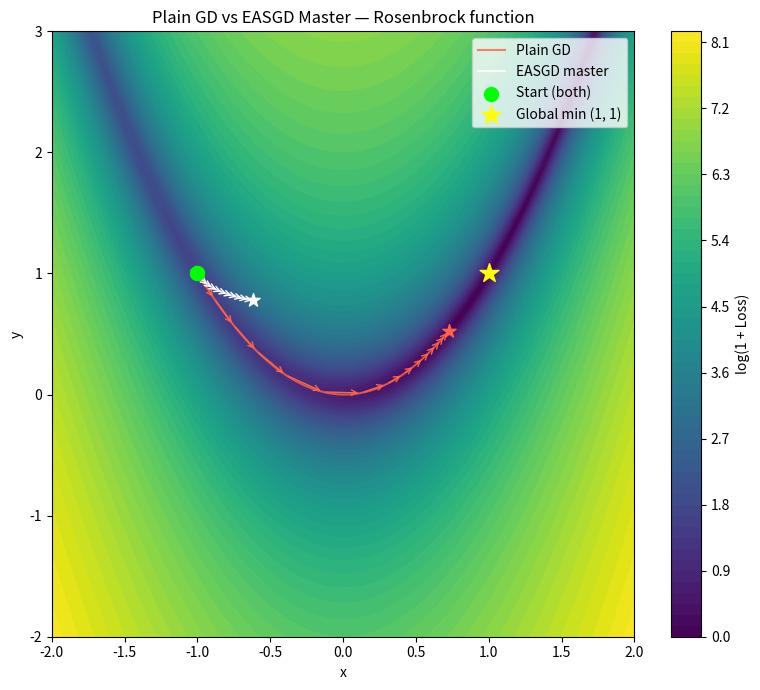

The matplotlib source for this figure:
"""
Elastic Averaging SGD (EASGD) - Trajectory Visualization
"""

import numpy as np
import matplotlib.pyplot as plt


# ── Loss & gradient ───────────────────────────────────────────────────────────
def sphere_fn(theta):
    x, y = theta
    return x**2 + y**2

def sphere_gd(theta):
    x, y = theta
    return np.array([2*x, 2*y])   # FIX: must return a vector, not a scalar


# ── Rosenbrock  f(x,y) = (1-x)² + 100(y-x²)²  —  global min = 0 at (1, 1) ──
def rosenbrock_fn(theta):
    x, y = theta
    return (1 - x)**2 + 100 * (y - x**2)**2

def rosenbrock_gd(theta):
    x, y = theta
    dfdx = -2 * (1 - x) - 400 * x * (y - x**2)
    dfdy =  200 * (y - x**2)
    g = np.array([dfdx, dfdy])
    return np.clip(g, -10.0, 10.0)   # clip to prevent gradient explosion


# ── Plain Gradient Descent ────────────────────────────────────────────────────
def plain_gd(grad, eta=0.01, num_epochs=300):
    x = np.array([-1.0, 1.0])
    trajectory = [x.copy()]
    for _ in range(num_epochs):
        x = x - eta * grad(x)
        trajectory.append(x.copy())
    return x, trajectory


# ── Synchronous EASGD ─────────────────────────────────────────────────────────
def easgd(grad, num_workers=4, eta=0.01, rho=0.1, num_epochs=300, dim=2):
    alpha = eta * rho
    beta  = num_workers * alpha

    x_center = np.array([-1.0, 1.0])   # classic hard start for Rosenbrock
    workers  = [x_center.copy() for _ in range(num_workers)]

    master_trajectory  = [x_center.copy()]
    worker_trajectories = [[w.copy()] for w in workers]  # one list per worker

    for _ in range(num_epochs):
        for i in range(num_workers):
            g = grad(workers[i])
            workers[i] = (workers[i]
                          - eta   * g
                          - alpha * (workers[i] - x_center))
            worker_trajectories[i].append(workers[i].copy())  # record after each step

        worker_mean = np.mean(workers, axis=0)
        x_center    = (1 - beta) * x_center + beta * worker_mean
        master_trajectory.append(x_center.copy())

    return x_center, master_trajectory, worker_trajectories


# ── Plot ──────────────────────────────────────────────────────────────────────
def draw_path(ax, trajectory, color, label):
    """Draw a trajectory with directional arrows on ax."""
    pts = np.array(trajectory)          # shape (N, 2)
    tx, ty = pts[:, 0], pts[:, 1]

    ax.plot(tx, ty, color=color, linewidth=1.5, alpha=0.8, label=label)
    ax.scatter(tx[0],  ty[0],  s=100, color="lime",  zorder=5)
    ax.scatter(tx[-1], ty[-1], s=100, color=color,   zorder=5, marker="*")

    step = max(1, len(tx) // 15)
    for i in range(0, len(tx) - step, step):
        ax.annotate("",
            xy=(tx[i+step], ty[i+step]),
            xytext=(tx[i], ty[i]),
            arrowprops=dict(arrowstyle="->", color=color, lw=1.0),
        )


def plot_trajectories(fn, master_trajectory, gd_trajectory, r=2.0):
    xs = np.linspace(-r, r, 400)
    ys = np.linspace(-r, r * 1.5, 400)   # taller range to capture the valley
    Z  = np.array([[fn(np.array([xi, yj])) for xi in xs] for yj in ys])

    fig, ax = plt.subplots(figsize=(8, 7))
    cp = ax.contourf(xs, ys, np.log1p(Z), levels=60, cmap="viridis")  # log scale so the valley is visible
    plt.colorbar(cp, ax=ax, label="log(1 + Loss)")

    draw_path(ax, gd_trajectory,     color="tomato", label="Plain GD")
    draw_path(ax, master_trajectory, color="white",  label="EASGD master")

    ax.scatter([], [], s=100, color="lime", label="Start (both)")
    ax.scatter(1, 1, s=200, color="yellow", marker="*", zorder=6, label="Global min (1, 1)")
    ax.set_xlabel("x"); ax.set_ylabel("y")
    ax.set_title("Plain GD vs EASGD Master — Rosenbrock function")
    ax.legend()
    plt.tight_layout()
    plt.show()


# ── Main ──────────────────────────────────────────────────────────────────────
if __name__ == "__main__":
    _, master_trajectory, _ = easgd(rosenbrock_gd, num_workers=2, eta=0.001, rho=0.1, num_epochs=2000)
    _, gd_trajectory        = plain_gd(rosenbrock_gd, eta=0.001, num_epochs=2000)

    print(f"EASGD final loss   : {rosenbrock_fn(master_trajectory[-1]):.6f}")
    print(f"Plain GD final loss: {rosenbrock_fn(gd_trajectory[-1]):.6f}")

    plot_trajectories(rosenbrock_fn, master_trajectory, gd_trajectory, r=2.0)
